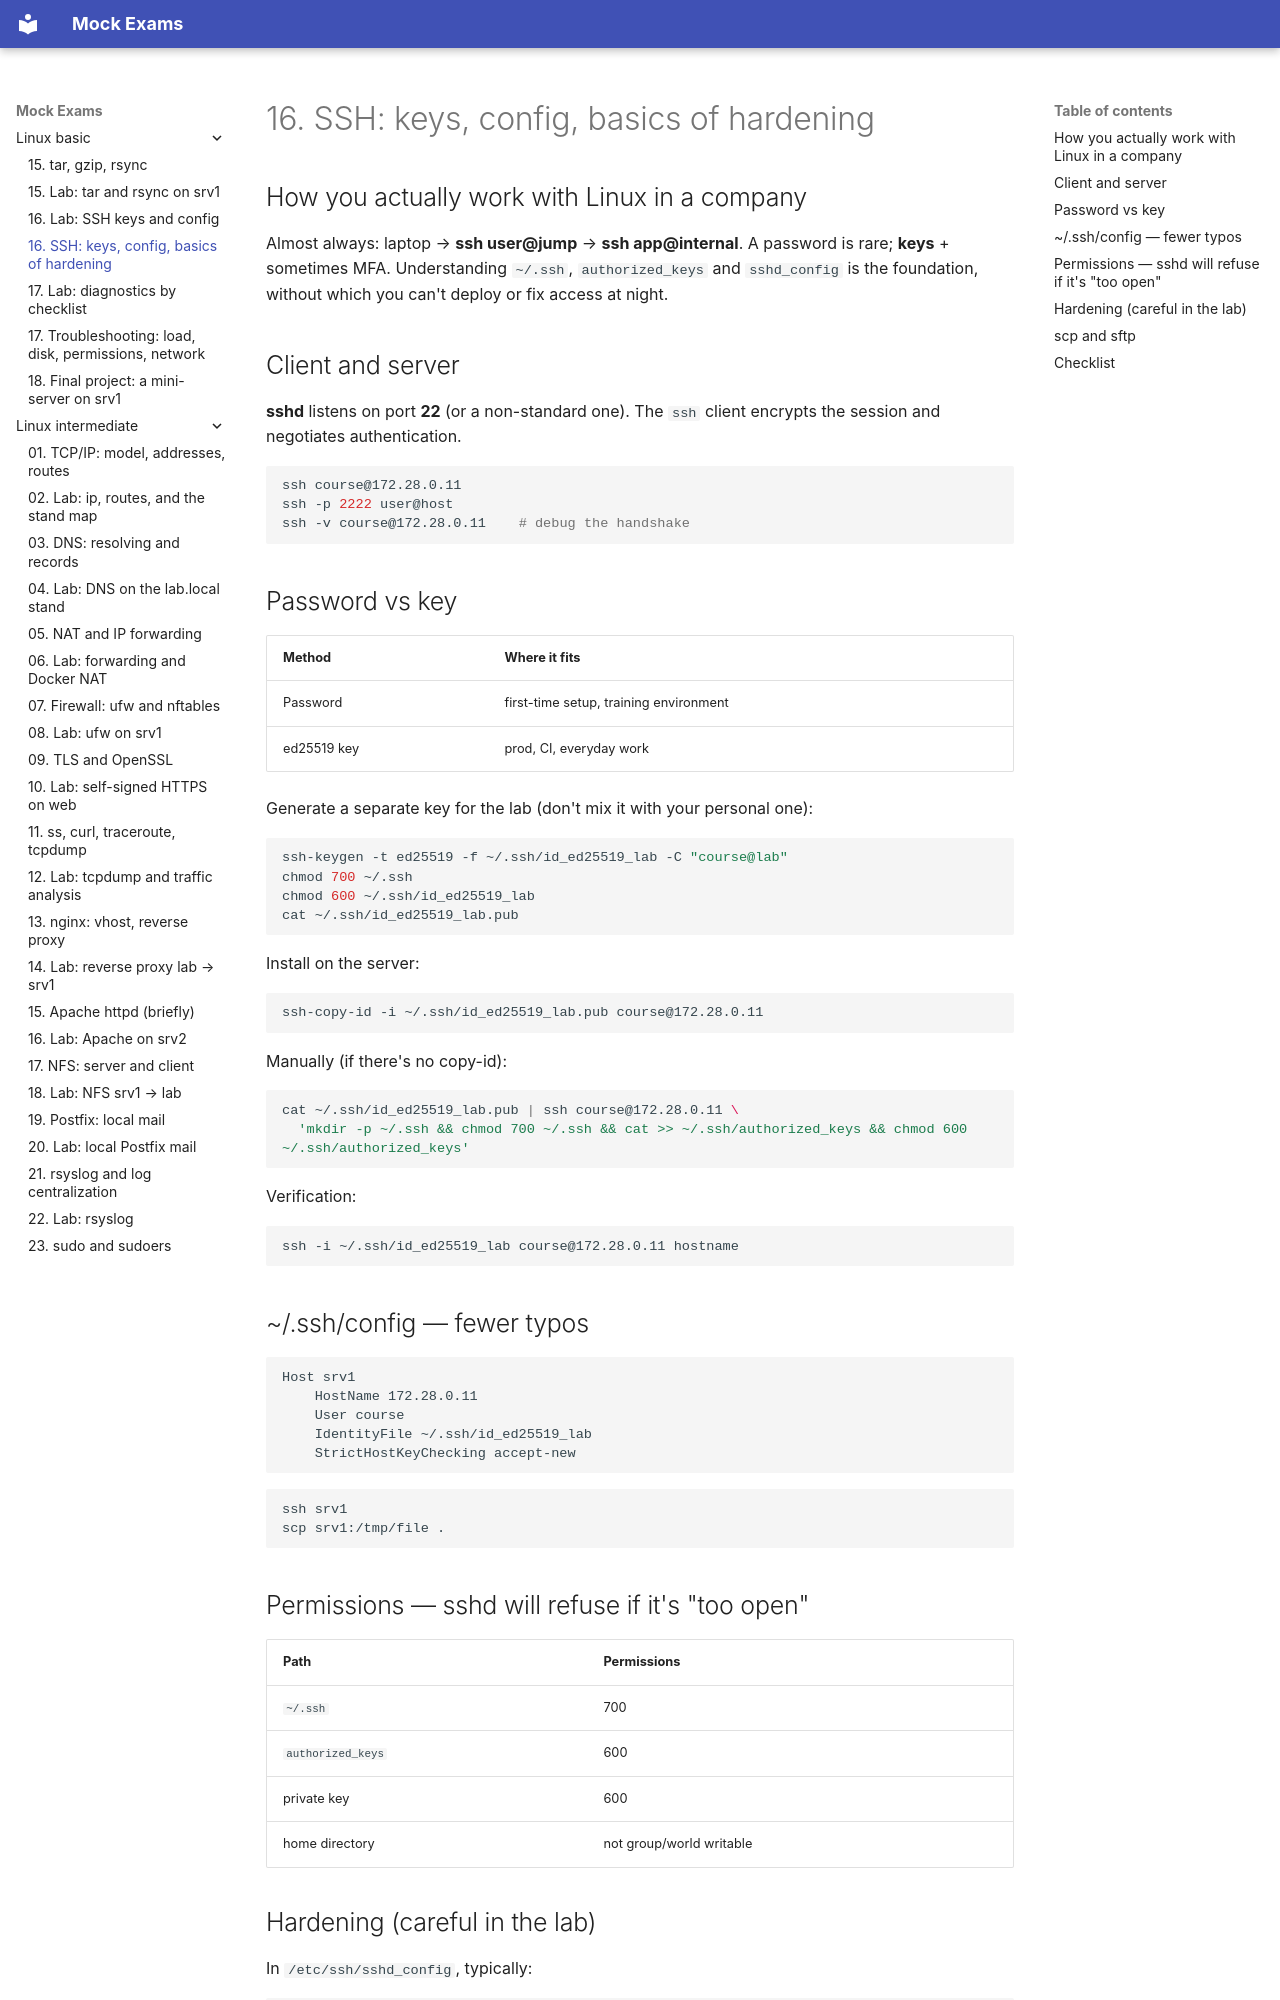

repository: FedorArbuzov/mock-exams · page: linux-basic/16-ssh/index.html · generator: mkdocs

# 16. SSH: keys, config, basics of hardening

## How you actually work with Linux in a company

Almost always: laptop → **ssh user@jump** → **ssh app@internal**. A password is rare; **keys** + sometimes MFA. Understanding `~/.ssh`, `authorized_keys` and `sshd_config` is the foundation, without which you can't deploy or fix access at night.

## Client and server

**sshd** listens on port **22** (or a non-standard one). The `ssh` client encrypts the session and negotiates authentication.

```bash
ssh course@172.28.0.11
ssh -p 2222 user@host
ssh -v course@172.28.0.11    # debug the handshake
```

## Password vs key

| Method | Where it fits |
|-------|-------------|
| Password | first-time setup, training environment |
| ed25519 key | prod, CI, everyday work |

Generate a separate key for the lab (don't mix it with your personal one):

```bash
ssh-keygen -t ed25519 -f ~/.ssh/id_ed25519_lab -C "course@lab"
chmod 700 ~/.ssh
chmod 600 ~/.ssh/id_ed25519_lab
cat ~/.ssh/id_ed25519_lab.pub
```

Install on the server:

```bash
ssh-copy-id -i ~/.ssh/id_ed25519_lab.pub course@172.28.0.11
```

Manually (if there's no copy-id):

```bash
cat ~/.ssh/id_ed25519_lab.pub | ssh course@172.28.0.11 \
  'mkdir -p ~/.ssh && chmod 700 ~/.ssh && cat >> ~/.ssh/authorized_keys && chmod 600 ~/.ssh/authorized_keys'
```

Verification:

```bash
ssh -i ~/.ssh/id_ed25519_lab course@172.28.0.11 hostname
```

## ~/.ssh/config — fewer typos

```text
Host srv1
    HostName 172.28.0.11
    User course
    IdentityFile ~/.ssh/id_ed25519_lab
    StrictHostKeyChecking accept-new
```

```bash
ssh srv1
scp srv1:/tmp/file .
```

## Permissions — sshd will refuse if it's "too open"

| Path | Permissions |
|------|-------|
| `~/.ssh` | 700 |
| `authorized_keys` | 600 |
| private key | 600 |
| home directory | not group/world writable |
